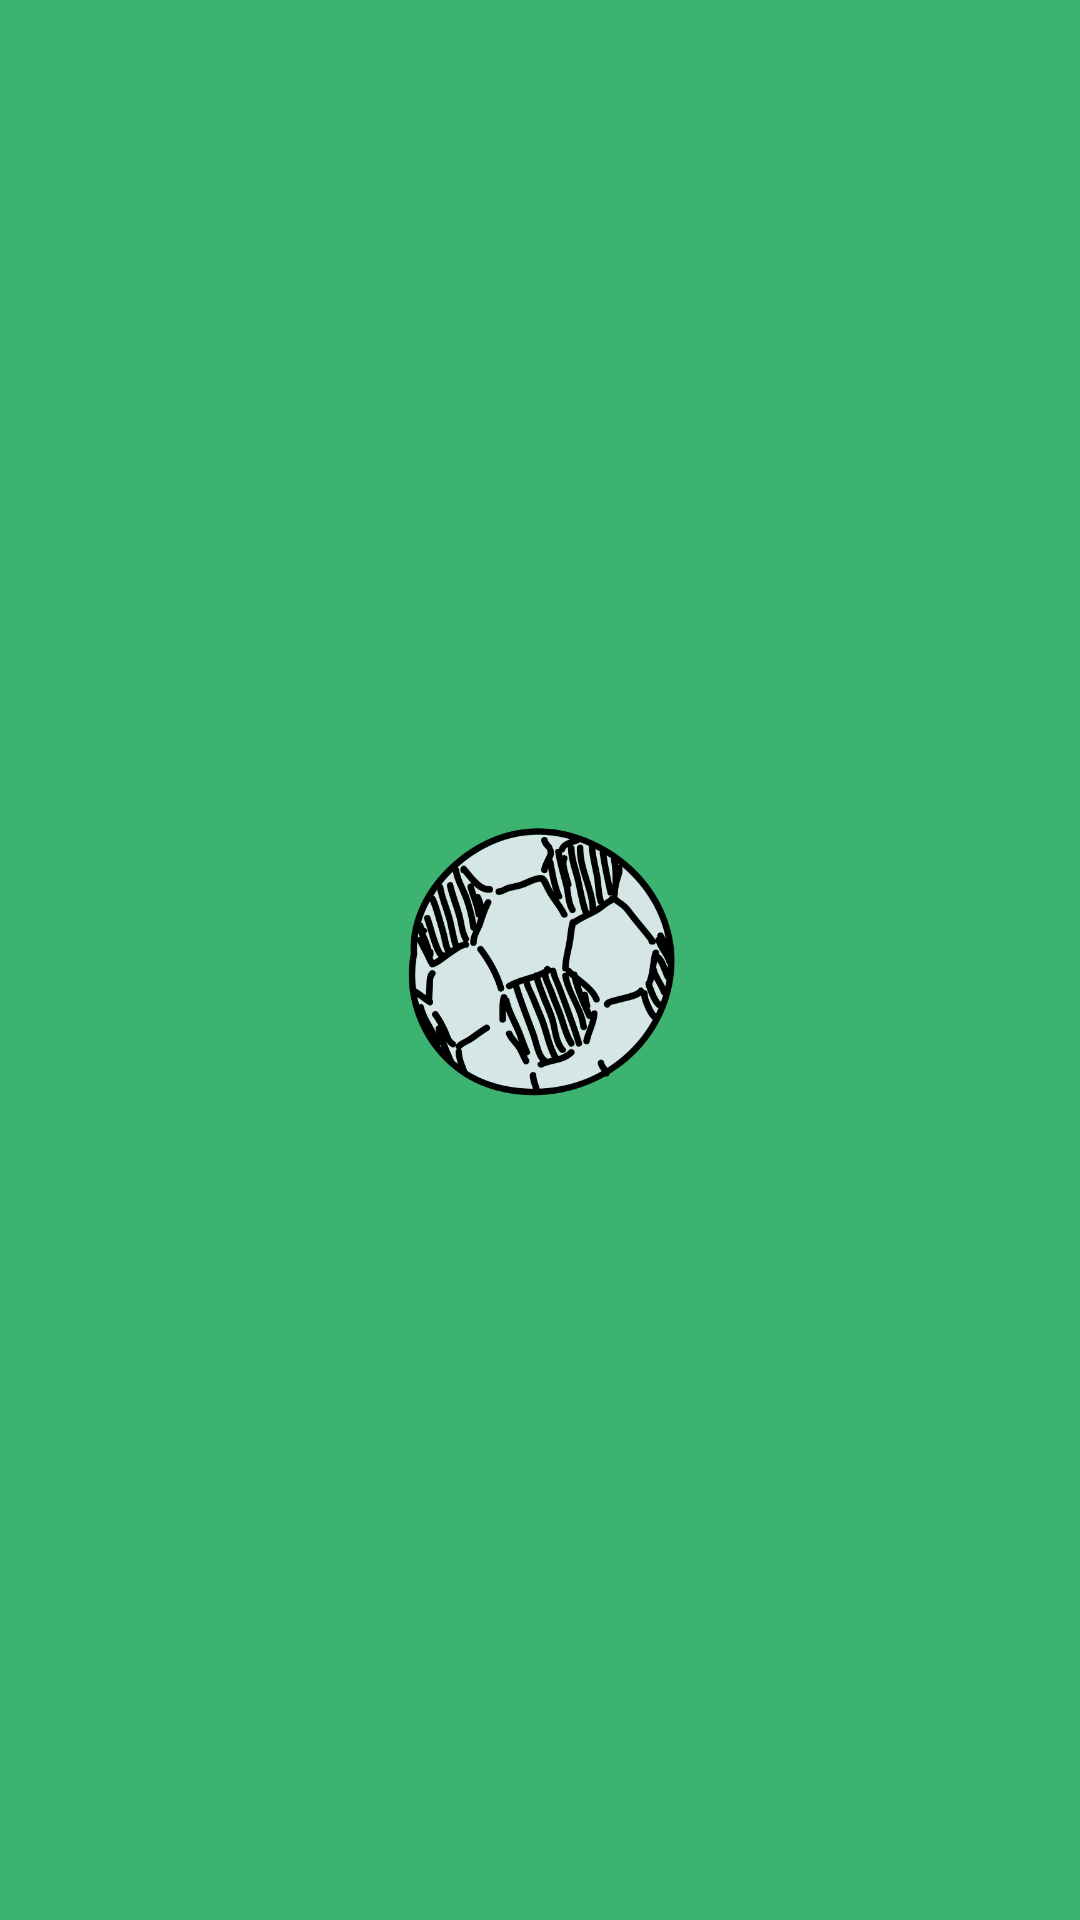

Android layout source for this screen:
<!-- AndroidManifest.xml: activity theme AppTheme.NoActionBar -->
<!-- res/layout/activity_splash.xml -->
<?xml version="1.0" encoding="utf-8"?>
<LinearLayout xmlns:android="http://schemas.android.com/apk/res/android"
    xmlns:tools="http://schemas.android.com/tools"
    android:layout_width="match_parent"
    android:layout_height="match_parent"
    android:background="@color/colorPrimary"
    android:gravity="center"
    android:orientation="vertical"
    tools:context=".MainActivity">

    <ImageView
        android:layout_width="100dp"
        android:layout_height="100dp"
        android:id="@+id/logo"
        android:src="@drawable/splash"
        android:layout_centerVertical="true"
        android:layout_alignParentLeft="true"
        android:layout_alignParentStart="true" />



</LinearLayout>
<!-- resources referenced by this layout -->
<resources>
  <color name="colorPrimary">#3cb371</color>
  <!-- drawable splash: png bitmap (drawable, 84918 bytes) -->
  <style name="AppTheme.NoActionBar">
          <item name="windowActionBar">false</item>
          <item name="windowNoTitle">true</item>
      </style>
</resources>
